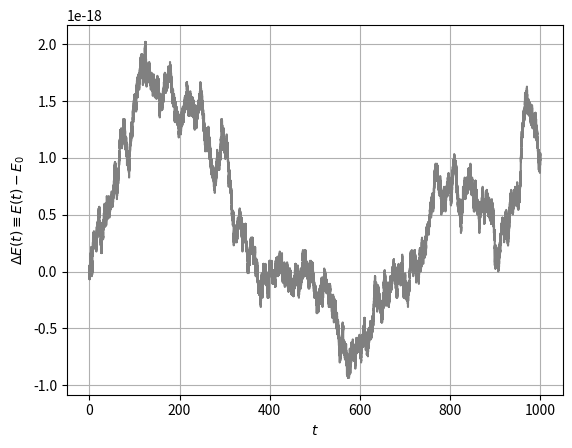

Source code (Python):
import numpy as np
import matplotlib.pyplot as plt

# 8th-order gauss-legendre integrator
def gl8(y, f, dt, eps):
    w1p = np.float128(1/8 + np.sqrt(30)/144)
    w1m = np.float128(1/8 - np.sqrt(30)/144)
    w2p = np.float128(1/2 * np.sqrt((15 + 2*np.sqrt(30)) / 35 ))
    w2m = np.float128(1/2 * np.sqrt((15 - 2*np.sqrt(30)) / 35 ))
    w3p = np.float128(( 1/6 + np.sqrt(30)/24 ) * w2p)
    w3m = np.float128(( 1/6 - np.sqrt(30)/24 ) * w2m)
    w4p = np.float128(( 1/21 + 5 * np.sqrt(30)/168 ) * w2p)
    w4m = np.float128(( 1/21 - 5 * np.sqrt(30)/168 ) * w2m)
    w5p = np.float128(w2p - 2 * w3p)
    w5m = np.float128(w2m - 2 * w3m)
    
    A = np.array([[w1m, w1p - w3p + w4m, w1p - w3p - w4m, w1m - w5p],
    [w1m - w3m + w4p, w1p, w1p - w5m, w1m - w3m - w4p],
    [w1m + w3m + w4p, w1p + w5m, w1p, w1m + w3m - w4p],
    [w1m + w5p, w1p + w3p + w4m, w1p + w3p - w4m, w1m]])
    
    b = np.array([2 * w1m, 2 * w1p, 2 * w1p, 2 * w1m])

    n = len(y)
    g = np.zeros((4, n), dtype = np.float128)

    for _ in range(16):
        gprev = g
        g = np.dot(A, g)
        for j in range(4):
            g[j] = f(y + dt * g[j])
        error = np.max(np.abs(g - gprev))
        if error < eps:
            break
    return y + dt * np.dot(b, g)

# simple pendulum
def f(y):
    theta, omega = y[0], y[1]
    return np.array([omega, -np.sin(theta)])

# initial conditions
y0 = np.array([np.pi/6, 0.1])

# simulation parameters
T = 1000.0
dt = 0.01
TT = int(T / dt)

# state vector initialization
Y = np.zeros((TT, 2), dtype = np.float128)
Y[0] = y0

# time integration
eps = 1.e-18
for t in range(1, TT):
    Y[t] = gl8(Y[t - 1], f, dt, eps)

# energy conservation
theta, omega = Y[0, 0], Y[0, 1]
E0 = 0.5 * omega**2 + ( 1 - np.cos(theta) )
dE = np.zeros(TT)

for t in range(1, TT):
    theta, omega = Y[t, 0], Y[t, 1]
    E = 0.5 * omega**2 + ( 1 - np.cos(theta) )
    dE[t] = E - E0

# plots
time = dt*np.arange(TT)
plt.plot(time, dE, color = 'grey')
plt.xlabel(r'$t$')
plt.ylabel(r'$ \Delta E (t) \equiv E(t) - E_0 $')
plt.grid()
plt.savefig("energy_conservation.pdf")
